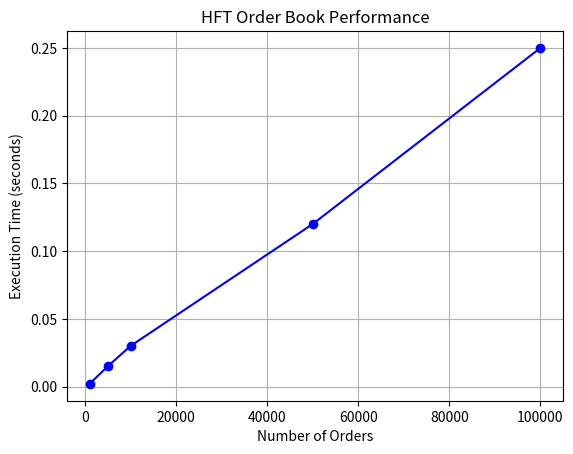

Source code (Python):
import matplotlib.pyplot as plt

order_sizes = [1000, 5000, 10000, 50000, 100000]
execution_times = [0.002, 0.015, 0.030, 0.120, 0.250]  # Replace with actual benchmarks

plt.plot(order_sizes, execution_times, marker='o', linestyle='-', color='b')
plt.xlabel("Number of Orders")
plt.ylabel("Execution Time (seconds)")
plt.title("HFT Order Book Performance")
plt.grid()
plt.show()

# Execution times (Unoptimized): 0.0046684, 1.87e-05, 1.61e-05, 1.63e-05, 1.63e-05 seconds 
# Execution times (Unoptimized): 1.4e-05, 1.12e-05, 1.07e-05, 1.08e-05, 1.09e-05 seconds